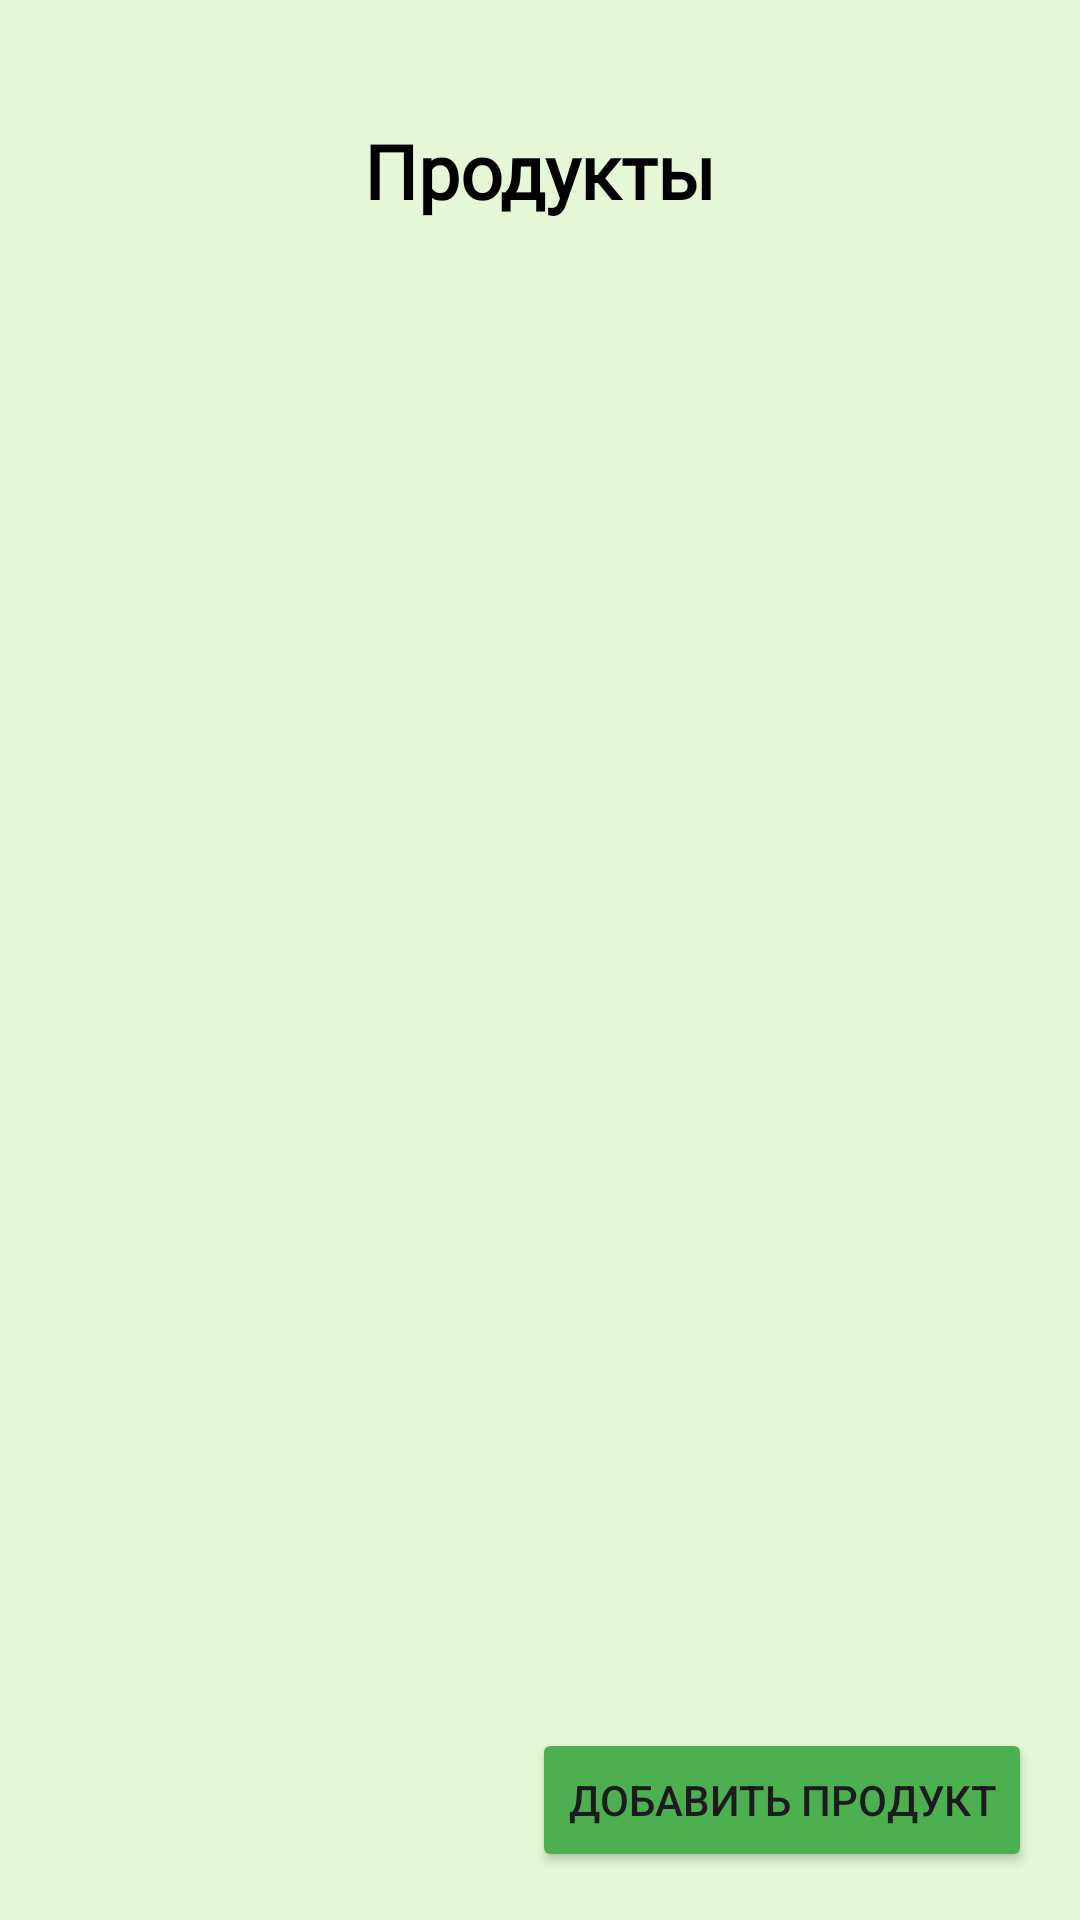

Here is an Android app screen rendered from its layout file. Give the layout XML and the strings, colors and styles it references.
<!-- AndroidManifest.xml: application theme Theme.EcomApp -->
<!-- res/layout/activity_gallery_of_products.xml -->
<?xml version="1.0" encoding="utf-8"?>
<LinearLayout xmlns:android="http://schemas.android.com/apk/res/android"
    xmlns:app="http://schemas.android.com/apk/res-auto"
    xmlns:tools="http://schemas.android.com/tools"
    android:id="@+id/main"
    android:orientation="vertical"
    android:layout_width="match_parent"
    android:layout_height="match_parent"
    android:background="#e6f7d5"
    tools:context=".GalleryOfProductsActivity">


    <TextView
        android:layout_width="wrap_content"
        android:layout_height="wrap_content"
        android:fontFamily="@font/montserrat_alternates_bold"
        android:textColor="#000000"
        android:layout_gravity="center"
        android:layout_marginTop="40dp"
        android:text="Продукты"
        android:textSize="25sp"
        android:textStyle="bold" />

    <androidx.recyclerview.widget.RecyclerView
        android:id="@+id/recyclerView"
        android:layout_width="match_parent"
        android:layout_height="0dp"
        android:layout_weight="1" />
    <Button
        android:id="@+id/addProductButton"
        android:layout_width="wrap_content"
        android:layout_height="wrap_content"
        android:layout_gravity="end"
        android:layout_margin="16dp"
        android:backgroundTint="#4CAF50"
        android:text="Добавить продукт" />

</LinearLayout>
<!-- resources referenced by this layout -->
<resources>
  <style name="Theme.EcomApp" parent="Base.Theme.EcomApp" />
  <style name="Base.Theme.EcomApp" parent="Theme.Material3.DayNight.NoActionBar">
          
          
      </style>
</resources>
